Run: headless pygame with SDL's dummy video driver; simulated clock (each Clock.tick advances the game by its frame time, no real sleeping); random seed 0; keys injected as events and as key.get_pressed() state; no mouse input.
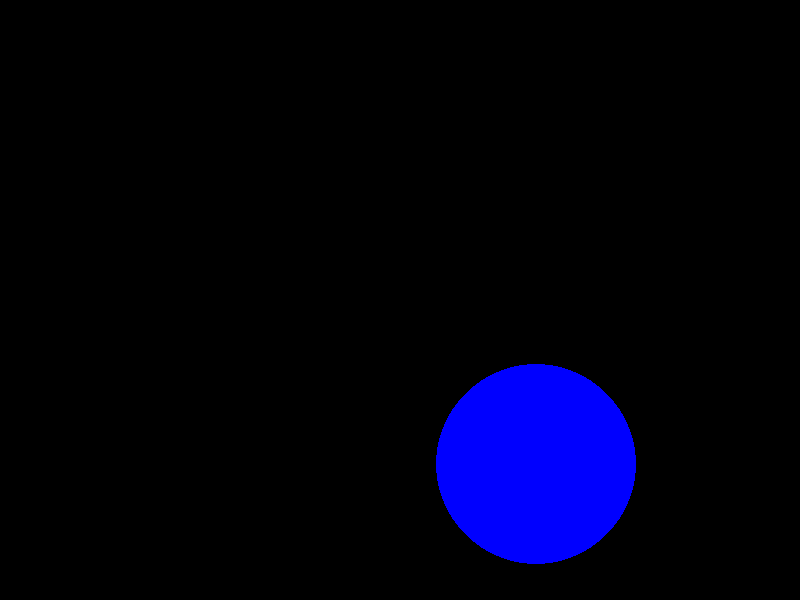
Frame 1 of 4 · flips 1–60 · no input
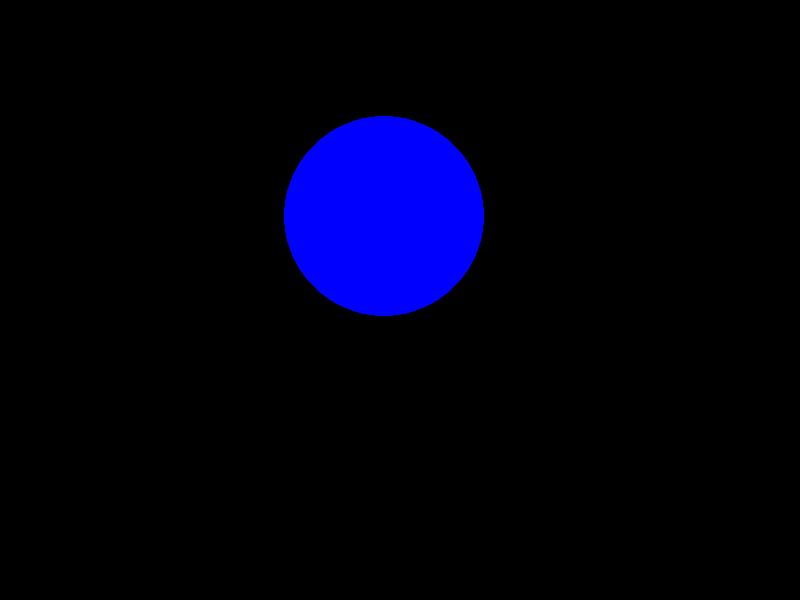
Frame 2 of 4 · flips 61–180 · tapped SPACE, RETURN · held RIGHT (→), D
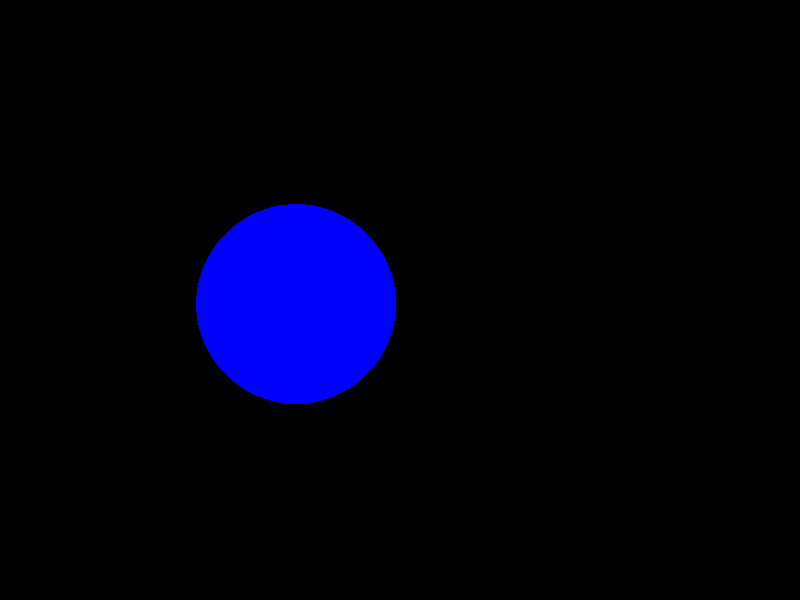
Frame 3 of 4 · flips 181–300 · held DOWN (↓), S
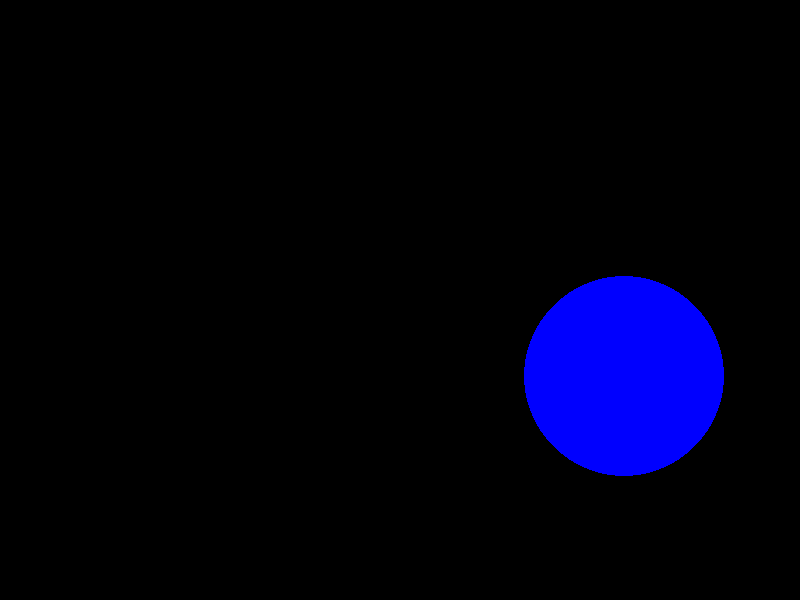
Frame 4 of 4 · flips 301–420 · held LEFT (←), A, UP (↑), W

The pygame program that drew these frames:

import pygame
from pygame.locals import *
import random

pygame.init()
red = (255,0,0)
green = (0,255,0)
blue = (0,0,255)
white = (255,255,255)
black = (0,0,0)
screen = pygame.display.set_mode((800,600))
pygame.display.set_caption("Pygame")

x=300
y=300
xchange = random.randint(1,5)
ychange = random.randint(1,5)


while True:
    screen.fill(black)
    pygame.draw.circle(screen,blue,(x,y),100)
 
    if x<=100:
      xchange = -xchange
      

    if x>= 700:
        xchange =-xchange

        
    if y<= 100:
      ychange = -ychange


    if y>= 500:
      ychange =-ychange



    
    x=x+xchange
    y=y+ychange
    
    pygame.display.update()
    
